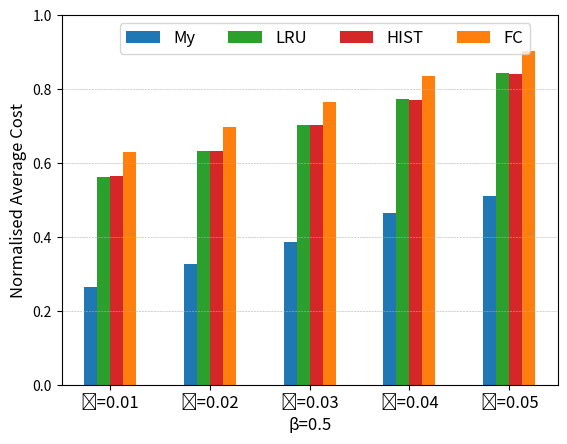

Write Python code to recreate this figure. (Note: this script raises an exception after producing the figure.)
#%%
import pandas as pd
from matplotlib.pylab import plt
import numpy as np

#%%
beta_x5 = {'My': [11.4767, 14.1671, 16.7752, 20.0938, 22.0988],
           'LRU': [24.4080, 27.4249, 30.4671, 33.4973, 36.5126],
           'HIST': [24.4275, 27.4093, 30.4159, 33.4138, 36.3907],
           'FC': [27.2753, 30.2253, 33.1811, 36.1386, 39.1225]}
beta_x5 = pd.DataFrame(beta_x5)
beta_x5_max = beta_x5.to_numpy().max()
# beta_x5 = beta_x5 / beta_x5.to_numpy().max()


beta_1 = {'My': [14.9543, 18.0694, 21.2551, 24.2041, 28.8257],
          'LRU': [24.8430, 28.5589, 32.2764, 35.9904, 39.7119],
          'HIST': [25.1993, 28.8717, 32.5457, 36.2166, 39.8978],
          'FC': [29.3441, 32.8328, 36.3336, 39.8255, 43.3277]}
beta_1 = pd.DataFrame(beta_1)
beta_1_max = beta_1.to_numpy().max()
# beta_1 = beta_1 / beta_1.to_numpy().max()


beta_15 = {'My': [9.9423, 13.4877, 17.7322, 21.6508, 25.5548],
           'LRU': [13.2845, 17.3623, 21.4386, 25.5172, 29.5938],
           'HIST': [14.1461, 18.2305, 22.3133, 26.3984, 30.4819],
           'FC': [21.5942, 25.5793, 29.5640, 33.5500, 37.5349]}
beta_15 = pd.DataFrame(beta_15)
beta_15_max = beta_15.to_numpy().max()
# beta_15 = beta_15 / beta_15.to_numpy().max()

all_max = [beta_x5_max, beta_1_max, beta_15_max]
max = max(all_max)

beta_x5 = beta_x5 / max
beta_1 = beta_1 / max
beta_15 = beta_15 / max


alp = ['⍺=0.01', '⍺=0.02', '⍺=0.03', '⍺=0.04', '⍺=0.05']

#%%

# β = 0.5
fig, ax = plt.subplots(dpi=500)
x = np.arange(len(alp))
color = ['tab:blue', 'tab:green', 'tab:red', 'tab:orange']
width = 0.130
ax.bar(x-3*width/2, beta_x5.iloc[:, 0], width, label='My', color=color[0])
ax.bar(x-width/2, beta_x5.iloc[:, 1], width, label='LRU', color=color[1])
ax.bar(x+width/2, beta_x5.iloc[:, 2], width, label='HIST', color=color[2])
ax.bar(x+3*width/2, beta_x5.iloc[:, 3], width, label='FC', color=color[3])
ax.set_ylim((0, 1))
ax.set_xlabel('β=0.5', fontsize=12)
ax.set_ylabel('Normalised Average Cost', fontsize=12)
ax.set_xticks(x)
ax.set_xticklabels(alp, fontsize=12)
ax.legend(bbox_to_anchor=(0.10, 1.00), loc=2, ncol=4, fontsize=12)
ax.grid(axis='y', linestyle='--', linewidth=0.4)
plt.savefig('figures/avgCost_β0.5.png', bbox_inches='tight', dpi=500)
plt.show()


# %%
# β = 1.0
fig, ax = plt.subplots(dpi=500)
x = np.arange(len(alp))
color = ['tab:blue', 'tab:green', 'tab:red', 'tab:orange']
width = 0.130
ax.bar(x-3*width/2, beta_1.iloc[:, 0], width, label='My', color=color[0])
ax.bar(x-width/2, beta_1.iloc[:, 1], width, label='LRU', color=color[1])
ax.bar(x+width/2, beta_1.iloc[:, 2], width, label='HIST', color=color[2])
ax.bar(x+3*width/2, beta_1.iloc[:, 3], width, label='FC', color=color[3])
ax.set_ylim((0, 1))
ax.set_xlabel('β=1.0', fontsize=12)
ax.set_ylabel('Normalised Average Cost', fontsize=12)
ax.set_xticks(x)
ax.set_xticklabels(alp, fontsize=12)
ax.legend(bbox_to_anchor=(0.10, 1.00), loc=2, ncol=4, fontsize=12)
ax.grid(axis='y', linestyle='--', linewidth=0.4)
plt.savefig('figures/avgCost_β1.0.png', bbox_inches='tight', dpi=500)
plt.show()


#%%
# β = 1.5
fig, ax = plt.subplots(dpi=500)
x = np.arange(len(alp))
color = ['tab:blue', 'tab:green', 'tab:red', 'tab:orange']
width = 0.130
ax.bar(x-3*width/2, beta_15.iloc[:, 0], width, label='My', color=color[0])
ax.bar(x-width/2, beta_15.iloc[:, 1], width, label='LRU', color=color[1])
ax.bar(x+width/2, beta_15.iloc[:, 2], width, label='HIST', color=color[2])
ax.bar(x+3*width/2, beta_15.iloc[:, 3], width, label='FC', color=color[3])
ax.set_ylim((0, 1))
ax.set_xlabel('β=1.5', fontsize=12)
ax.set_ylabel('Normalised Average Cost', fontsize=12)
ax.set_xticks(x)
ax.set_xticklabels(alp, fontsize=12)
ax.legend(bbox_to_anchor=(0.10, 1.00), loc=2, ncol=4, fontsize=12)
ax.grid(axis='y', linestyle='--', linewidth=0.4)
plt.savefig('figures/avgCost_β1.5.png', bbox_inches='tight', dpi=500)
plt.show()

# %%
